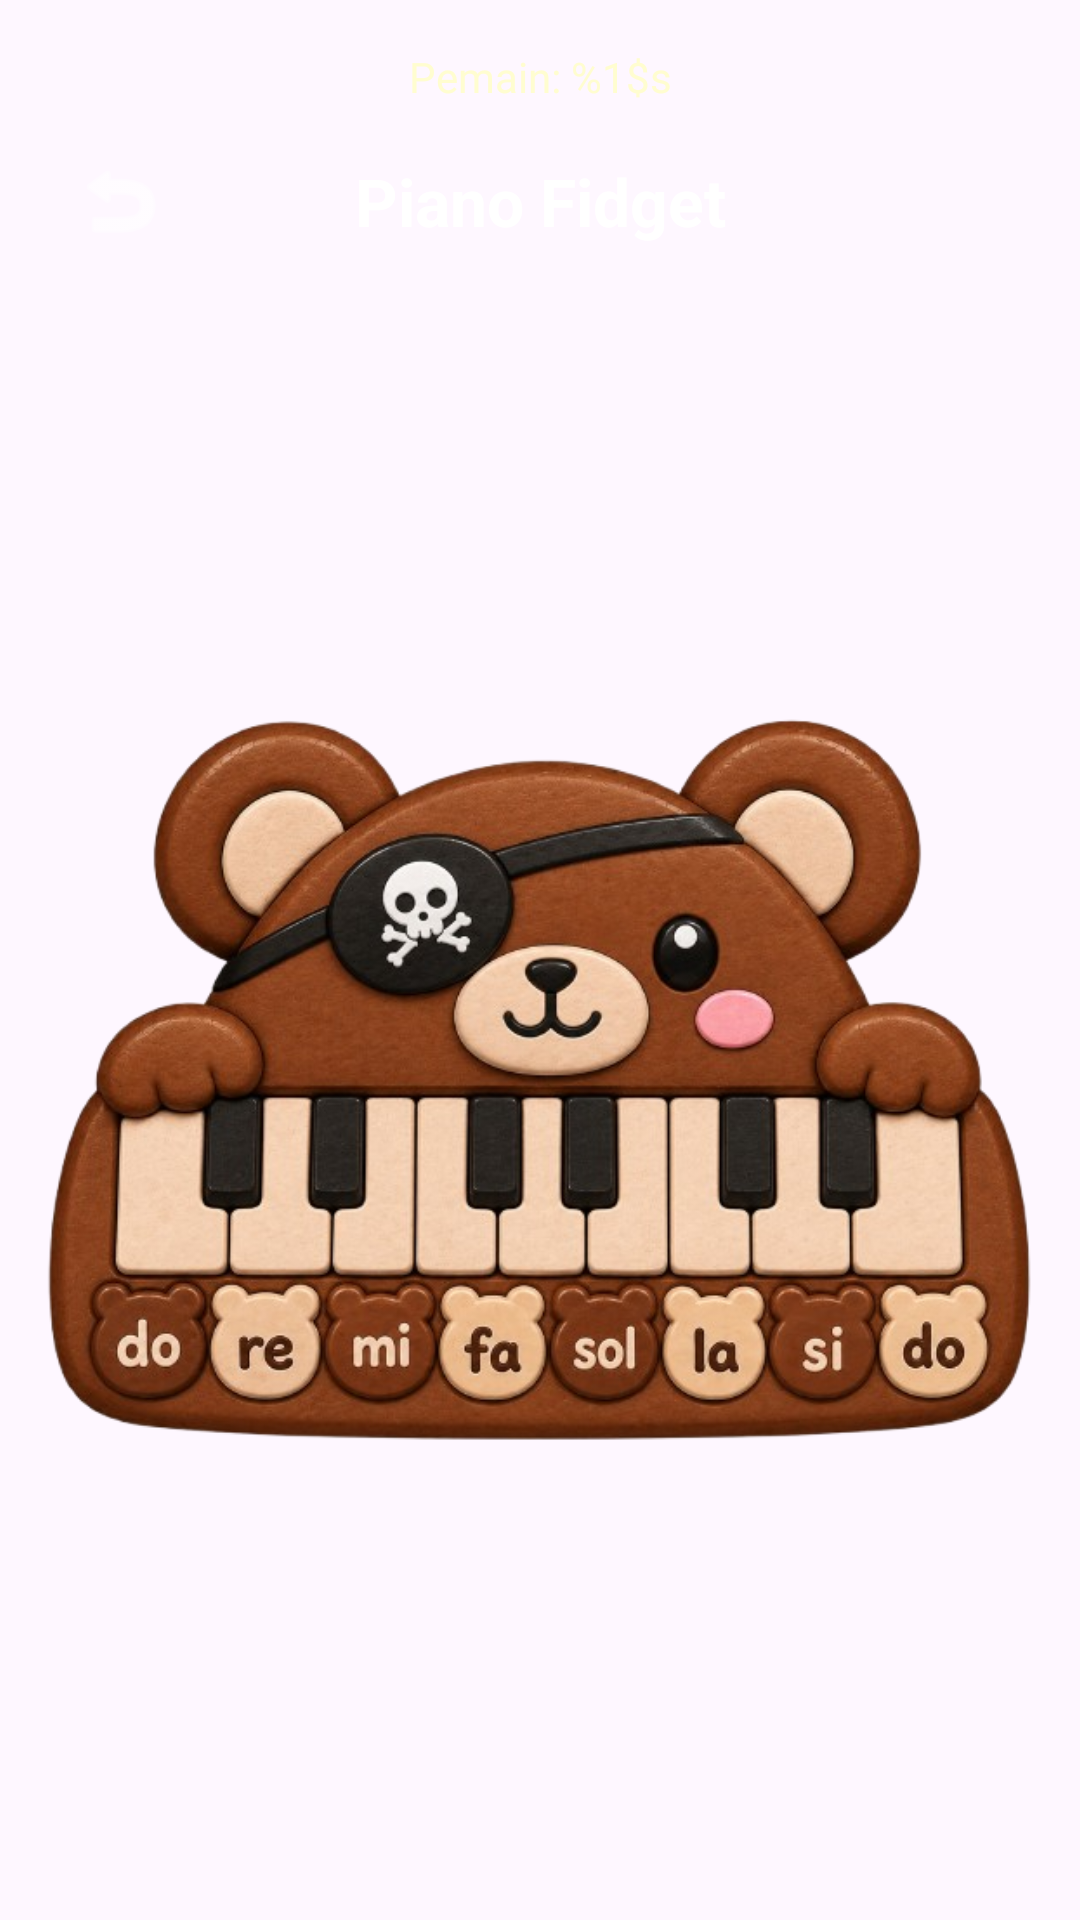

Android layout source for this screen:
<!-- AndroidManifest.xml: application theme Theme.Relaxbro -->
<!-- res/layout/activity_piano.xml -->
<?xml version="1.0" encoding="utf-8"?>
<androidx.constraintlayout.widget.ConstraintLayout xmlns:android="http://schemas.android.com/apk/res/android"
    xmlns:app="http://schemas.android.com/apk/res-auto"
    android:id="@+id/piano_root"
    android:layout_width="match_parent"
    android:layout_height="match_parent"
    android:background="@drawable/bgbgbg">

    
    <TextView
        android:id="@+id/tvUsername"
        android:layout_width="wrap_content"
        android:layout_height="wrap_content"
        android:layout_marginTop="16dp"
        android:ellipsize="end"
        android:fontFamily="@font/hachi_maru_pop"
        android:maxLines="1"
        android:text="@string/tv_username"
        android:textColor="#FFFDD0"
        android:textSize="14sp"
        app:layout_constraintEnd_toEndOf="parent"
        app:layout_constraintStart_toStartOf="parent"
        app:layout_constraintTop_toTopOf="parent" />

    
    <ImageButton
        android:id="@+id/btnBack"
        android:layout_width="48dp"
        android:layout_height="48dp"
        android:layout_marginStart="16dp"
        android:layout_marginTop="8dp"
        android:background="?attr/selectableItemBackgroundBorderless"
        android:contentDescription="Kembali"
        android:padding="8dp"
        android:src="@android:drawable/ic_menu_revert"
        app:tint="@android:color/white"
        app:layout_constraintStart_toStartOf="parent"
        app:layout_constraintTop_toBottomOf="@id/tvUsername" />

    <TextView
        android:id="@+id/tvPianoTitle"
        android:layout_width="wrap_content"
        android:layout_height="wrap_content"
        android:text="Piano Fidget"
        android:textColor="@android:color/white"
        android:textSize="22sp"
        android:textStyle="bold"
        app:layout_constraintBottom_toBottomOf="@id/btnBack"
        app:layout_constraintEnd_toEndOf="parent"
        app:layout_constraintStart_toStartOf="parent"
        app:layout_constraintTop_toTopOf="@id/btnBack" />

    
    <androidx.constraintlayout.widget.ConstraintLayout
        android:id="@+id/pianoContainer"
        android:layout_width="0dp"
        android:layout_height="320dp"
        android:layout_marginHorizontal="12dp"
        app:layout_constraintBottom_toBottomOf="parent"
        app:layout_constraintEnd_toEndOf="parent"
        app:layout_constraintStart_toStartOf="parent"
        app:layout_constraintTop_toBottomOf="@id/tvPianoTitle">

        
        <ImageView
            android:id="@+id/imageView"
            android:layout_width="match_parent"
            android:layout_height="match_parent"
            android:contentDescription="Piano"
            android:scaleType="fitCenter"
            app:layout_constraintBottom_toBottomOf="parent"
            app:layout_constraintEnd_toEndOf="parent"
            app:layout_constraintStart_toStartOf="parent"
            app:layout_constraintTop_toTopOf="parent"
            app:srcCompat="@drawable/imagenew" />

        
        <LinearLayout
            android:id="@+id/layoutWhiteKeys"
            android:layout_width="0dp"
            android:layout_height="0dp"
            android:orientation="horizontal"
            android:weightSum="8"
            app:layout_constraintBottom_toBottomOf="@id/imageView"
            app:layout_constraintEnd_toEndOf="@id/imageView"
            app:layout_constraintHeight_percent="0.43"
            app:layout_constraintStart_toStartOf="@id/imageView"
            app:layout_constraintTop_toTopOf="@id/imageView"
            app:layout_constraintVertical_bias="0.96"
            app:layout_constraintWidth_percent="0.875">

            <View
                android:id="@+id/btnKeyC"
                android:layout_width="0dp"
                android:layout_height="match_parent"
                android:layout_weight="1"
                android:background="?attr/selectableItemBackground"
                android:clickable="true"
                android:focusable="true" />

            <View
                android:id="@+id/btnKeyD"
                android:layout_width="0dp"
                android:layout_height="match_parent"
                android:layout_weight="1"
                android:background="?attr/selectableItemBackground"
                android:clickable="true"
                android:focusable="true" />

            <View
                android:id="@+id/btnKeyE"
                android:layout_width="0dp"
                android:layout_height="match_parent"
                android:layout_weight="1"
                android:background="?attr/selectableItemBackground"
                android:clickable="true"
                android:focusable="true" />

            <View
                android:id="@+id/btnKeyF"
                android:layout_width="0dp"
                android:layout_height="match_parent"
                android:layout_weight="1"
                android:background="?attr/selectableItemBackground"
                android:clickable="true"
                android:focusable="true" />

            <View
                android:id="@+id/btnKeyG"
                android:layout_width="0dp"
                android:layout_height="match_parent"
                android:layout_weight="1"
                android:background="?attr/selectableItemBackground"
                android:clickable="true"
                android:focusable="true" />

            <View
                android:id="@+id/btnKeyA"
                android:layout_width="0dp"
                android:layout_height="match_parent"
                android:layout_weight="1"
                android:background="?attr/selectableItemBackground"
                android:clickable="true"
                android:focusable="true" />

            <View
                android:id="@+id/btnKeyB"
                android:layout_width="0dp"
                android:layout_height="match_parent"
                android:layout_weight="1"
                android:background="?attr/selectableItemBackground"
                android:clickable="true"
                android:focusable="true" />

            <View
                android:id="@+id/btnKeyC2"
                android:layout_width="0dp"
                android:layout_height="match_parent"
                android:layout_weight="1"
                android:background="?attr/selectableItemBackground"
                android:clickable="true"
                android:focusable="true" />

        </LinearLayout>

        
        <androidx.constraintlayout.widget.ConstraintLayout
            android:id="@+id/layoutBlackKeys"
            android:layout_width="0dp"
            android:layout_height="0dp"
            app:layout_constraintBottom_toBottomOf="@id/imageView"
            app:layout_constraintEnd_toEndOf="@id/imageView"
            app:layout_constraintHeight_percent="0.21"
            app:layout_constraintStart_toStartOf="@id/imageView"
            app:layout_constraintTop_toTopOf="@id/imageView"
            app:layout_constraintVertical_bias="0.71"
            app:layout_constraintWidth_percent="0.875">

            <View
                android:id="@+id/btnKeyCSharp"
                android:layout_width="0dp"
                android:layout_height="match_parent"
                android:background="?attr/selectableItemBackground"
                android:clickable="true"
                android:focusable="true"
                app:layout_constraintBottom_toBottomOf="parent"
                app:layout_constraintEnd_toEndOf="parent"
                app:layout_constraintHorizontal_bias="0.125"
                app:layout_constraintStart_toStartOf="parent"
                app:layout_constraintTop_toTopOf="parent"
                app:layout_constraintWidth_percent="0.08" />

            <View
                android:id="@+id/btnKeyDSharp"
                android:layout_width="0dp"
                android:layout_height="match_parent"
                android:background="?attr/selectableItemBackground"
                android:clickable="true"
                android:focusable="true"
                app:layout_constraintBottom_toBottomOf="parent"
                app:layout_constraintEnd_toEndOf="parent"
                app:layout_constraintHorizontal_bias="0.250"
                app:layout_constraintStart_toStartOf="parent"
                app:layout_constraintTop_toTopOf="parent"
                app:layout_constraintWidth_percent="0.08" />

            <View
                android:id="@+id/btnKeyFSharp"
                android:layout_width="0dp"
                android:layout_height="match_parent"
                android:background="?attr/selectableItemBackground"
                android:clickable="true"
                android:focusable="true"
                app:layout_constraintBottom_toBottomOf="parent"
                app:layout_constraintEnd_toEndOf="parent"
                app:layout_constraintHorizontal_bias="0.500"
                app:layout_constraintStart_toStartOf="parent"
                app:layout_constraintTop_toTopOf="parent"
                app:layout_constraintWidth_percent="0.08" />

            <View
                android:id="@+id/btnKeyGSharp"
                android:layout_width="0dp"
                android:layout_height="match_parent"
                android:background="?attr/selectableItemBackground"
                android:clickable="true"
                android:focusable="true"
                app:layout_constraintBottom_toBottomOf="parent"
                app:layout_constraintEnd_toEndOf="parent"
                app:layout_constraintHorizontal_bias="0.625"
                app:layout_constraintStart_toStartOf="parent"
                app:layout_constraintTop_toTopOf="parent"
                app:layout_constraintWidth_percent="0.08" />

            <View
                android:id="@+id/btnKeyASharp"
                android:layout_width="0dp"
                android:layout_height="match_parent"
                android:background="?attr/selectableItemBackground"
                android:clickable="true"
                android:focusable="true"
                app:layout_constraintBottom_toBottomOf="parent"
                app:layout_constraintEnd_toEndOf="parent"
                app:layout_constraintHorizontal_bias="0.750"
                app:layout_constraintStart_toStartOf="parent"
                app:layout_constraintTop_toTopOf="parent"
                app:layout_constraintWidth_percent="0.08" />

        </androidx.constraintlayout.widget.ConstraintLayout>

    </androidx.constraintlayout.widget.ConstraintLayout>

</androidx.constraintlayout.widget.ConstraintLayout>
<!-- resources referenced by this layout -->
<resources>
  <!-- drawable imagenew: png bitmap (drawable, 428264 bytes) -->
  <string name="tv_username">Pemain: %1$s</string>
  <style name="Theme.Relaxbro" parent="Base.Theme.Relaxbro" />
  <style name="Base.Theme.Relaxbro" parent="Theme.Material3.DayNight.NoActionBar">
          
          
      </style>
</resources>
